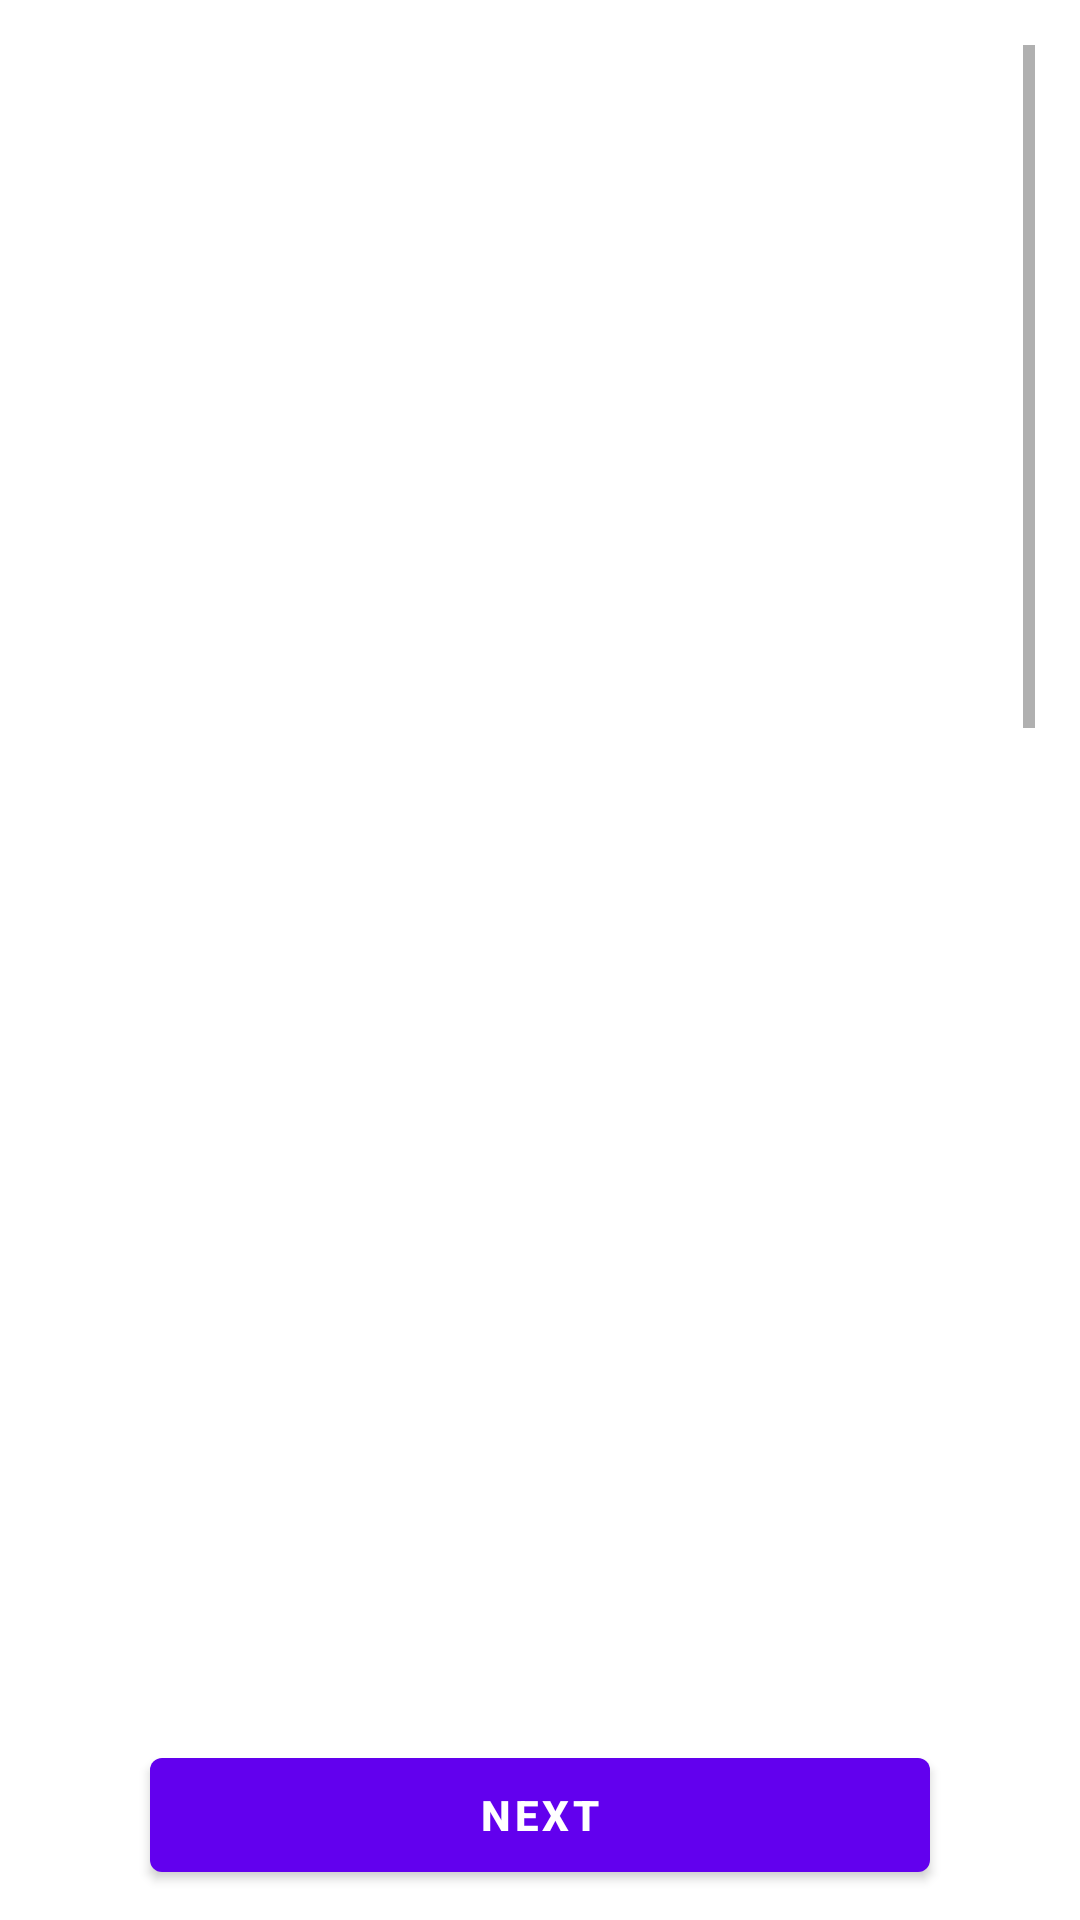

This screen was rendered from an Android layout file. Write that file and the resources it references.
<!-- AndroidManifest.xml: application theme Theme.Caribbean -->
<!-- res/layout/activity_intro_screen.xml -->
<?xml version="1.0" encoding="utf-8"?>
<layout>
    <RelativeLayout xmlns:android="http://schemas.android.com/apk/res/android"
        xmlns:app="http://schemas.android.com/apk/res-auto"
        xmlns:tools="http://schemas.android.com/tools"
        android:layout_width="match_parent"
        android:layout_height="match_parent"
        tools:context=".activities.IntroScreen"
        android:background="@drawable/intro_page"
        android:orientation="vertical"
        >

            <ScrollView
                android:layout_width="match_parent"
                android:layout_height="wrap_content"
                android:padding="15dp"
                android:layout_above="@id/introScreen_nextBtn"
                >

                <LinearLayout
                    android:layout_width="match_parent"
                    android:layout_height="wrap_content"
                    android:orientation="vertical">
                    <TextView
                        android:layout_width="wrap_content"
                        android:layout_height="wrap_content"
                        android:text="Introduction"
                        android:textSize="@dimen/_22sdp"
                        android:layout_marginBottom="@dimen/_20sdp"
                        android:textColor="@android:color/white"
                        />
                    <TextView
                        android:layout_width="match_parent"
                        android:layout_height="wrap_content"
                        android:text="@string/intro_content"
                        android:textSize="16sp"
                        android:textColor="@android:color/white"
                        />
                    <TextView
                        android:textSize="20sp"
                        android:layout_width="match_parent"
                        android:layout_height="wrap_content"
                        android:text="@string/localTitle"
                        android:layout_marginTop="@dimen/_20sdp"
                        android:textColor="@android:color/white"
                        />
                    <TextView
                        android:layout_width="match_parent"
                        android:layout_height="wrap_content"
                        android:textColor="@android:color/white"
                        android:text="@string/localContent"
                        android:textSize="16sp" />
                    <TextView
                        android:textSize="20sp"
                        android:layout_width="match_parent"
                        android:layout_height="wrap_content"
                        android:text="@string/foreignersTitle"
                        android:layout_marginTop="@dimen/_20sdp"
                        android:textColor="@android:color/white"
                        />

                    <TextView
                        android:layout_width="match_parent"
                        android:layout_height="wrap_content"
                        android:text="@string/foreignerContent"
                        android:textColor="@android:color/white"
                        android:textSize="16sp" />
                </LinearLayout>

            </ScrollView>

        <com.google.android.material.button.MaterialButton
            android:id="@+id/introScreen_nextBtn"
            android:layout_width="match_parent"
            android:layout_height="50dp"
            android:layout_alignParentBottom="true"
            android:layout_marginStart="50dp"
            android:layout_marginEnd="50dp"
            android:layout_marginBottom="@dimen/_10sdp"
            android:text="Next"
            android:textStyle="bold"
            />
    </RelativeLayout>
</layout>
<!-- resources referenced by this layout -->
<resources>
  <dimen name="_10sdp">10dp</dimen>
  <dimen name="_20sdp">20dp</dimen>
  <dimen name="_22sdp">22dp</dimen>
  <string name="foreignerContent">Are you visiting an island for a vacation for the first time? \n\n How many of us sit in our hotel rooms searching for where to explore or stay on a resort because you don’t know where to go for anything? Where are the beaches, the banks, the cuisine, the adventures etc? This app promote these areas for you to explore.</string>
  <string name="foreignersTitle">Tourists ( Foreigners )</string>
  <string name="intro_content">Hello All and welcome to Explore d’Caribbean.Explore d’Caribbean is a unique revolutionary way where business owners can digitize their business,which can be from any industry.
          The world is heading into mobile (app) technology direction and this is an opportunity to jump on that train.
          The average person spends a huge amount of time on their cell phones on a daily basis. This app gives most business
          the opportunity to advertise for, a very low cost, what they have to offer to their customers at the palm of their hands.
          The app is designed to cater for both Locals and Foreigners (Tourists).
          The app is also design to promote growth to the economy in the Tourism Industry.
          The app focuses on the entire Caribbean but for now only Trinidad and Tobago ( other islands in the future).</string>
  <string name="localContent">How can this help me ( Local Business Owners ) ?\n\n All businesses have the opportunity now to display what they have to offer to everyone and can reach a greater audience. How many SALE, Deals and Promotion you have had and was not successful due to the lack of awareness to the public? How many people would like to have their sales boosted but are finding difficulties to do so?
  COVID-19 has hit us hard, most of us are struggling to not go out of business. Public Awareness is key to keep businesses operational and because the app is not industry specific, users who may not be searching for anything but can see what you have to offer at the comfort of their home.
  \n How can this help me ( I provide a service but do not have a business ) ?
  How many of us provide a service such as plumbing, electrician, masonry, home décor etc?There are so many locals who look for people who provide these services on a daily basis. This gives you the opportunity to be part of a “Craigslist” but not for products, more like a service to offer. This allows you to market yourself to obtain potential clients and to promote your entrepreneur skills!
  
  How can this help me ( Non – Business Owners ) ?
  How many of us missed SALE and Deals due to lack of awareness? How many of us are in the search for products or services but don’t know where to go? How many of us do not even know our own island? Well this app allows you to window shop from your home to some extent! This gives you the opportunity to see what is there to offer.
  </string>
  <string name="localTitle">The Locals :</string>
  <style name="Theme.Caribbean" parent="Theme.MaterialComponents.DayNight.NoActionBar">
          
          <item name="colorPrimary">@color/purple_500</item>
          <item name="colorPrimaryVariant">@color/purple_700</item>
          <item name="colorOnPrimary">@color/white</item>
          
          <item name="colorSecondary">@color/teal_200</item>
          <item name="colorSecondaryVariant">@color/teal_700</item>
          <item name="colorOnSecondary">@color/black</item>
          
          <item name="android:statusBarColor" tools:targetApi="l">?attr/colorPrimaryVariant</item>
          
      </style>
  <!-- not gathered from this repository: default colours our renderer supplied (Android Studio template values) -->
  <color name="purple_500">#FF6200EE</color>
  <color name="purple_700">#FF3700B3</color>
  <color name="teal_200">#FF03DAC5</color>
  <color name="teal_700">#FF018786</color>
  <color name="black">#FF000000</color>
  <color name="white">#FFFFFFFF</color>
</resources>
